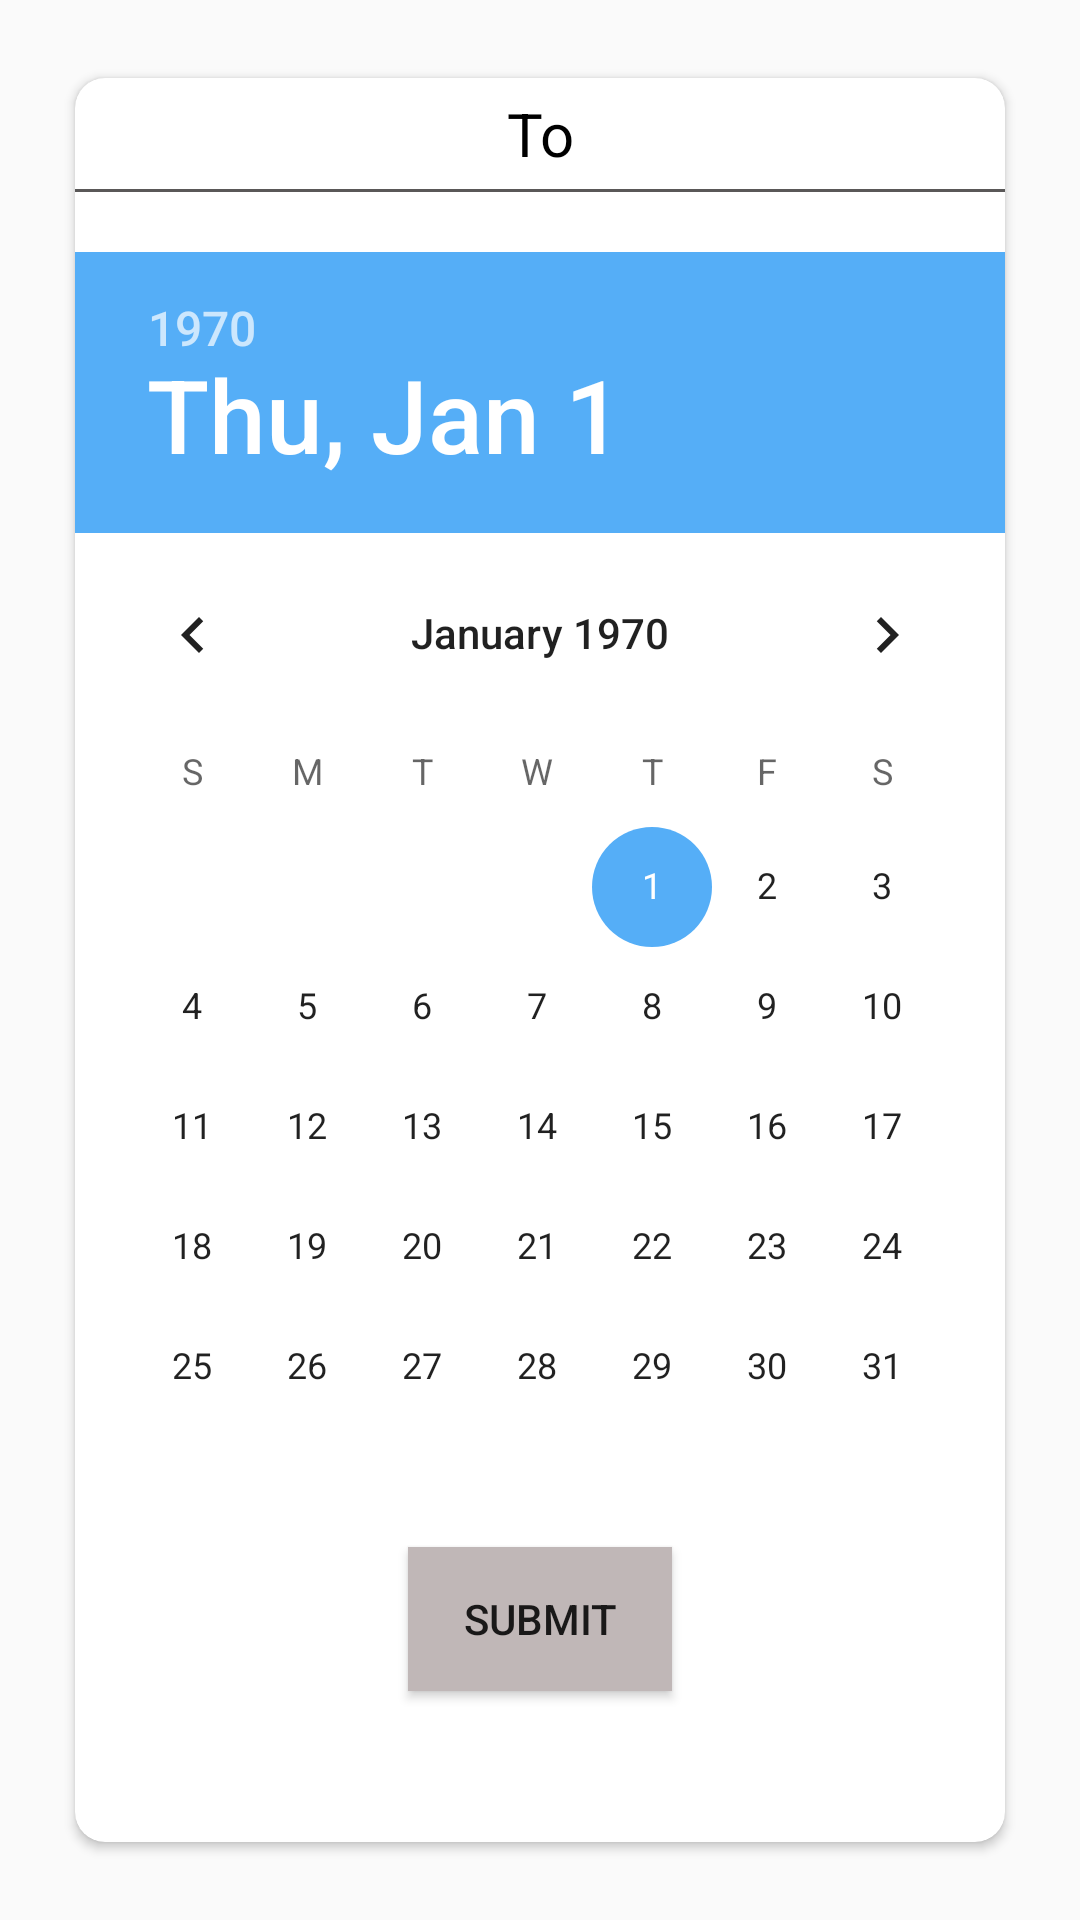

Layout XML and referenced resources for this Android screen:
<!-- AndroidManifest.xml: application theme AppTheme -->
<!-- res/layout/custom_calender_to.xml -->
<?xml version="1.0" encoding="utf-8"?>
<LinearLayout xmlns:android="http://schemas.android.com/apk/res/android"
    android:layout_width="match_parent"
    android:layout_height="match_parent"
    xmlns:app="http://schemas.android.com/apk/res-auto">



    <android.support.v7.widget.CardView
        android:layout_width="match_parent"
        android:layout_height="match_parent"
        app:cardUseCompatPadding="true"
        android:layout_margin="20dp"
        android:elevation="10dp"
        app:cardCornerRadius="10dp">



        <LinearLayout
            android:layout_width="match_parent"
            android:layout_height="match_parent"
            android:orientation="vertical">


            <TextView
                android:id="@+id/toText"
                android:layout_width="match_parent"
                android:layout_height="wrap_content"
                android:text="To"
                android:layout_gravity="center"
                android:gravity="center"
                android:textSize="20sp"
                android:textColor="#000"
                android:padding="5dp"/>

            <View
                android:layout_width="match_parent"
                android:layout_height="1dp"
                android:background="#5A5858"/>


            <DatePicker
                android:layout_gravity="center"
                android:id="@+id/datePicker2"
                android:layout_width="wrap_content"
                android:layout_height="wrap_content"
                android:layout_centerHorizontal="true"
                android:layout_marginTop="20dp" />

            <Button
                android:id="@+id/submit"
                android:layout_width="wrap_content"
                android:layout_height="wrap_content"
                android:layout_gravity="center"
                android:gravity="center"
                android:layout_marginBottom="10dp"
                android:background="#C0B7B7"
                android:text="@string/submit"
                />


        </LinearLayout>



    </android.support.v7.widget.CardView>



</LinearLayout>
<!-- resources referenced by this layout -->
<resources>
  <string name="submit">submit</string>
  <style name="AppTheme" parent="Theme.AppCompat.Light.DarkActionBar">
          
          <item name="colorPrimary">@color/colorPrimary</item>
          <item name="colorPrimaryDark">@color/colorPrimaryDark</item>
          <item name="colorAccent">#55AEF7</item>
      </style>
  <!-- not gathered from this repository: default colours our renderer supplied (Android Studio template values) -->
  <color name="colorPrimary">#FF6200EE</color>
  <color name="colorPrimaryDark">#FF3700B3</color>
</resources>
